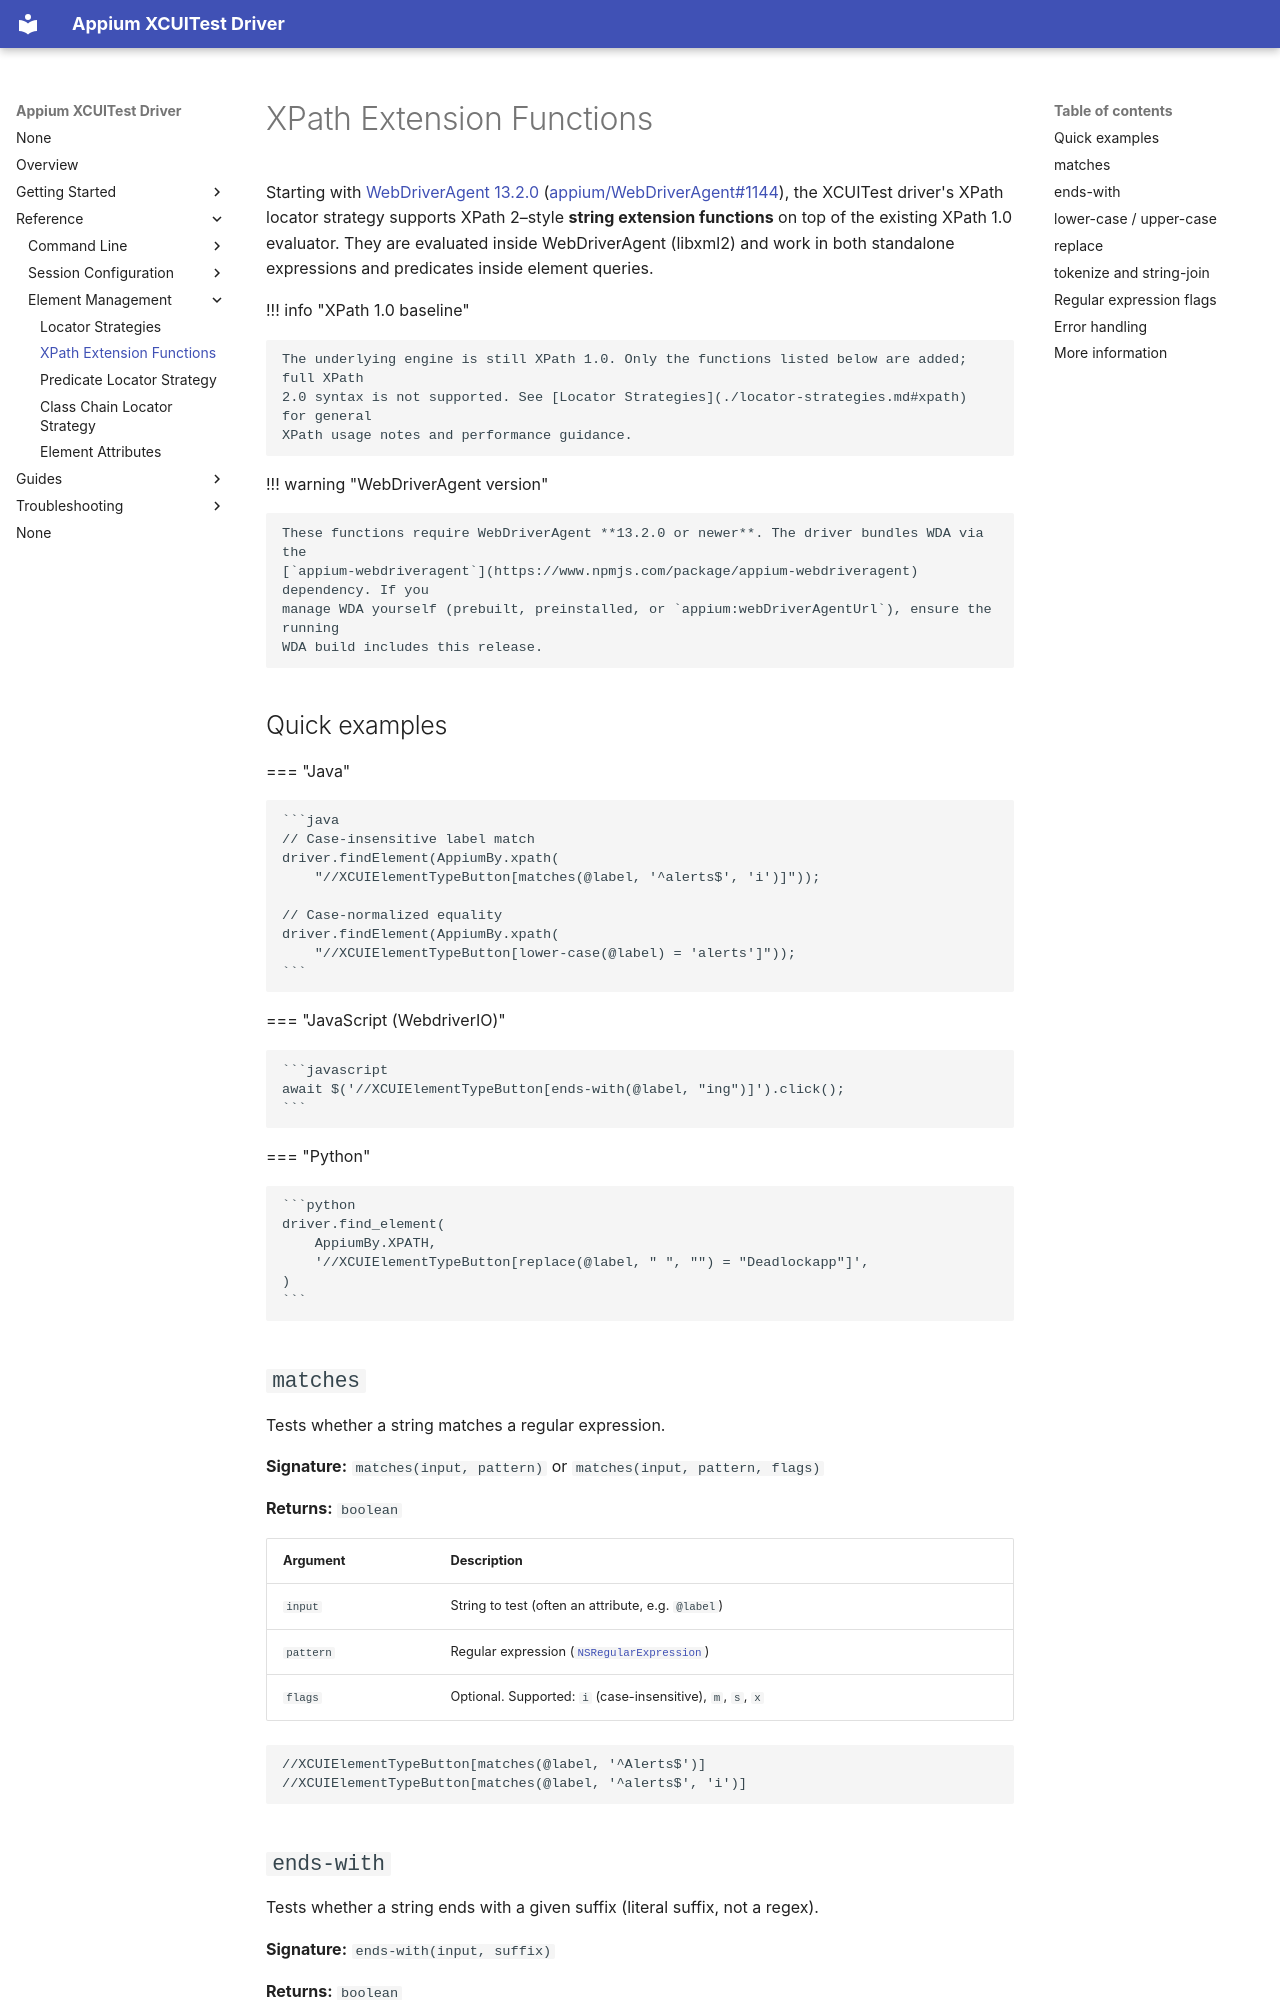

repository: appium/appium-xcuitest-driver · page: reference/xpath-extensions/index.html · generator: mkdocs

---
title: XPath Extension Functions
---

Starting with [WebDriverAgent 13.2.0](https://github.com/appium/WebDriverAgent/releases/tag/v13.2.0)
([appium/WebDriverAgent#1144](https://github.com/appium/WebDriverAgent/pull/1144)), the XCUITest
driver's XPath locator strategy supports XPath 2–style **string extension functions** on top of the
existing XPath 1.0 evaluator. They are evaluated inside WebDriverAgent (libxml2) and work in both
standalone expressions and predicates inside element queries.

!!! info "XPath 1.0 baseline"

    The underlying engine is still XPath 1.0. Only the functions listed below are added; full XPath
    2.0 syntax is not supported. See [Locator Strategies](./locator-strategies.md#xpath) for general
    XPath usage notes and performance guidance.

!!! warning "WebDriverAgent version"

    These functions require WebDriverAgent **13.2.0 or newer**. The driver bundles WDA via the
    [`appium-webdriveragent`](https://www.npmjs.com/package/appium-webdriveragent) dependency. If you
    manage WDA yourself (prebuilt, preinstalled, or `appium:webDriverAgentUrl`), ensure the running
    WDA build includes this release.

## Quick examples

=== "Java"

    ```java
    // Case-insensitive label match
    driver.findElement(AppiumBy.xpath(
        "//XCUIElementTypeButton[matches(@label, '^alerts$', 'i')]"));

    // Case-normalized equality
    driver.findElement(AppiumBy.xpath(
        "//XCUIElementTypeButton[lower-case(@label) = 'alerts']"));
    ```

=== "JavaScript (WebdriverIO)"

    ```javascript
    await $('//XCUIElementTypeButton[ends-with(@label, "ing")]').click();
    ```

=== "Python"

    ```python
    driver.find_element(
        AppiumBy.XPATH,
        '//XCUIElementTypeButton[replace(@label, " ", "") = "Deadlockapp"]',
    )
    ```

## `matches`

Tests whether a string matches a regular expression.

**Signature:** `matches(input, pattern)` or `matches(input, pattern, flags)`

**Returns:** `boolean`

| Argument | Description |
| --- | --- |
| `input` | String to test (often an attribute, e.g. `@label`) |
| `pattern` | Regular expression ([`NSRegularExpression`](https://developer.apple.com/documentation/foundation/nsregularexpression)) |
| `flags` | Optional. Supported: `i` (case-insensitive), `m`, `s`, `x` |

```xpath
//XCUIElementTypeButton[matches(@label, '^Alerts$')]
//XCUIElementTypeButton[matches(@label, '^alerts$', 'i')]
```
